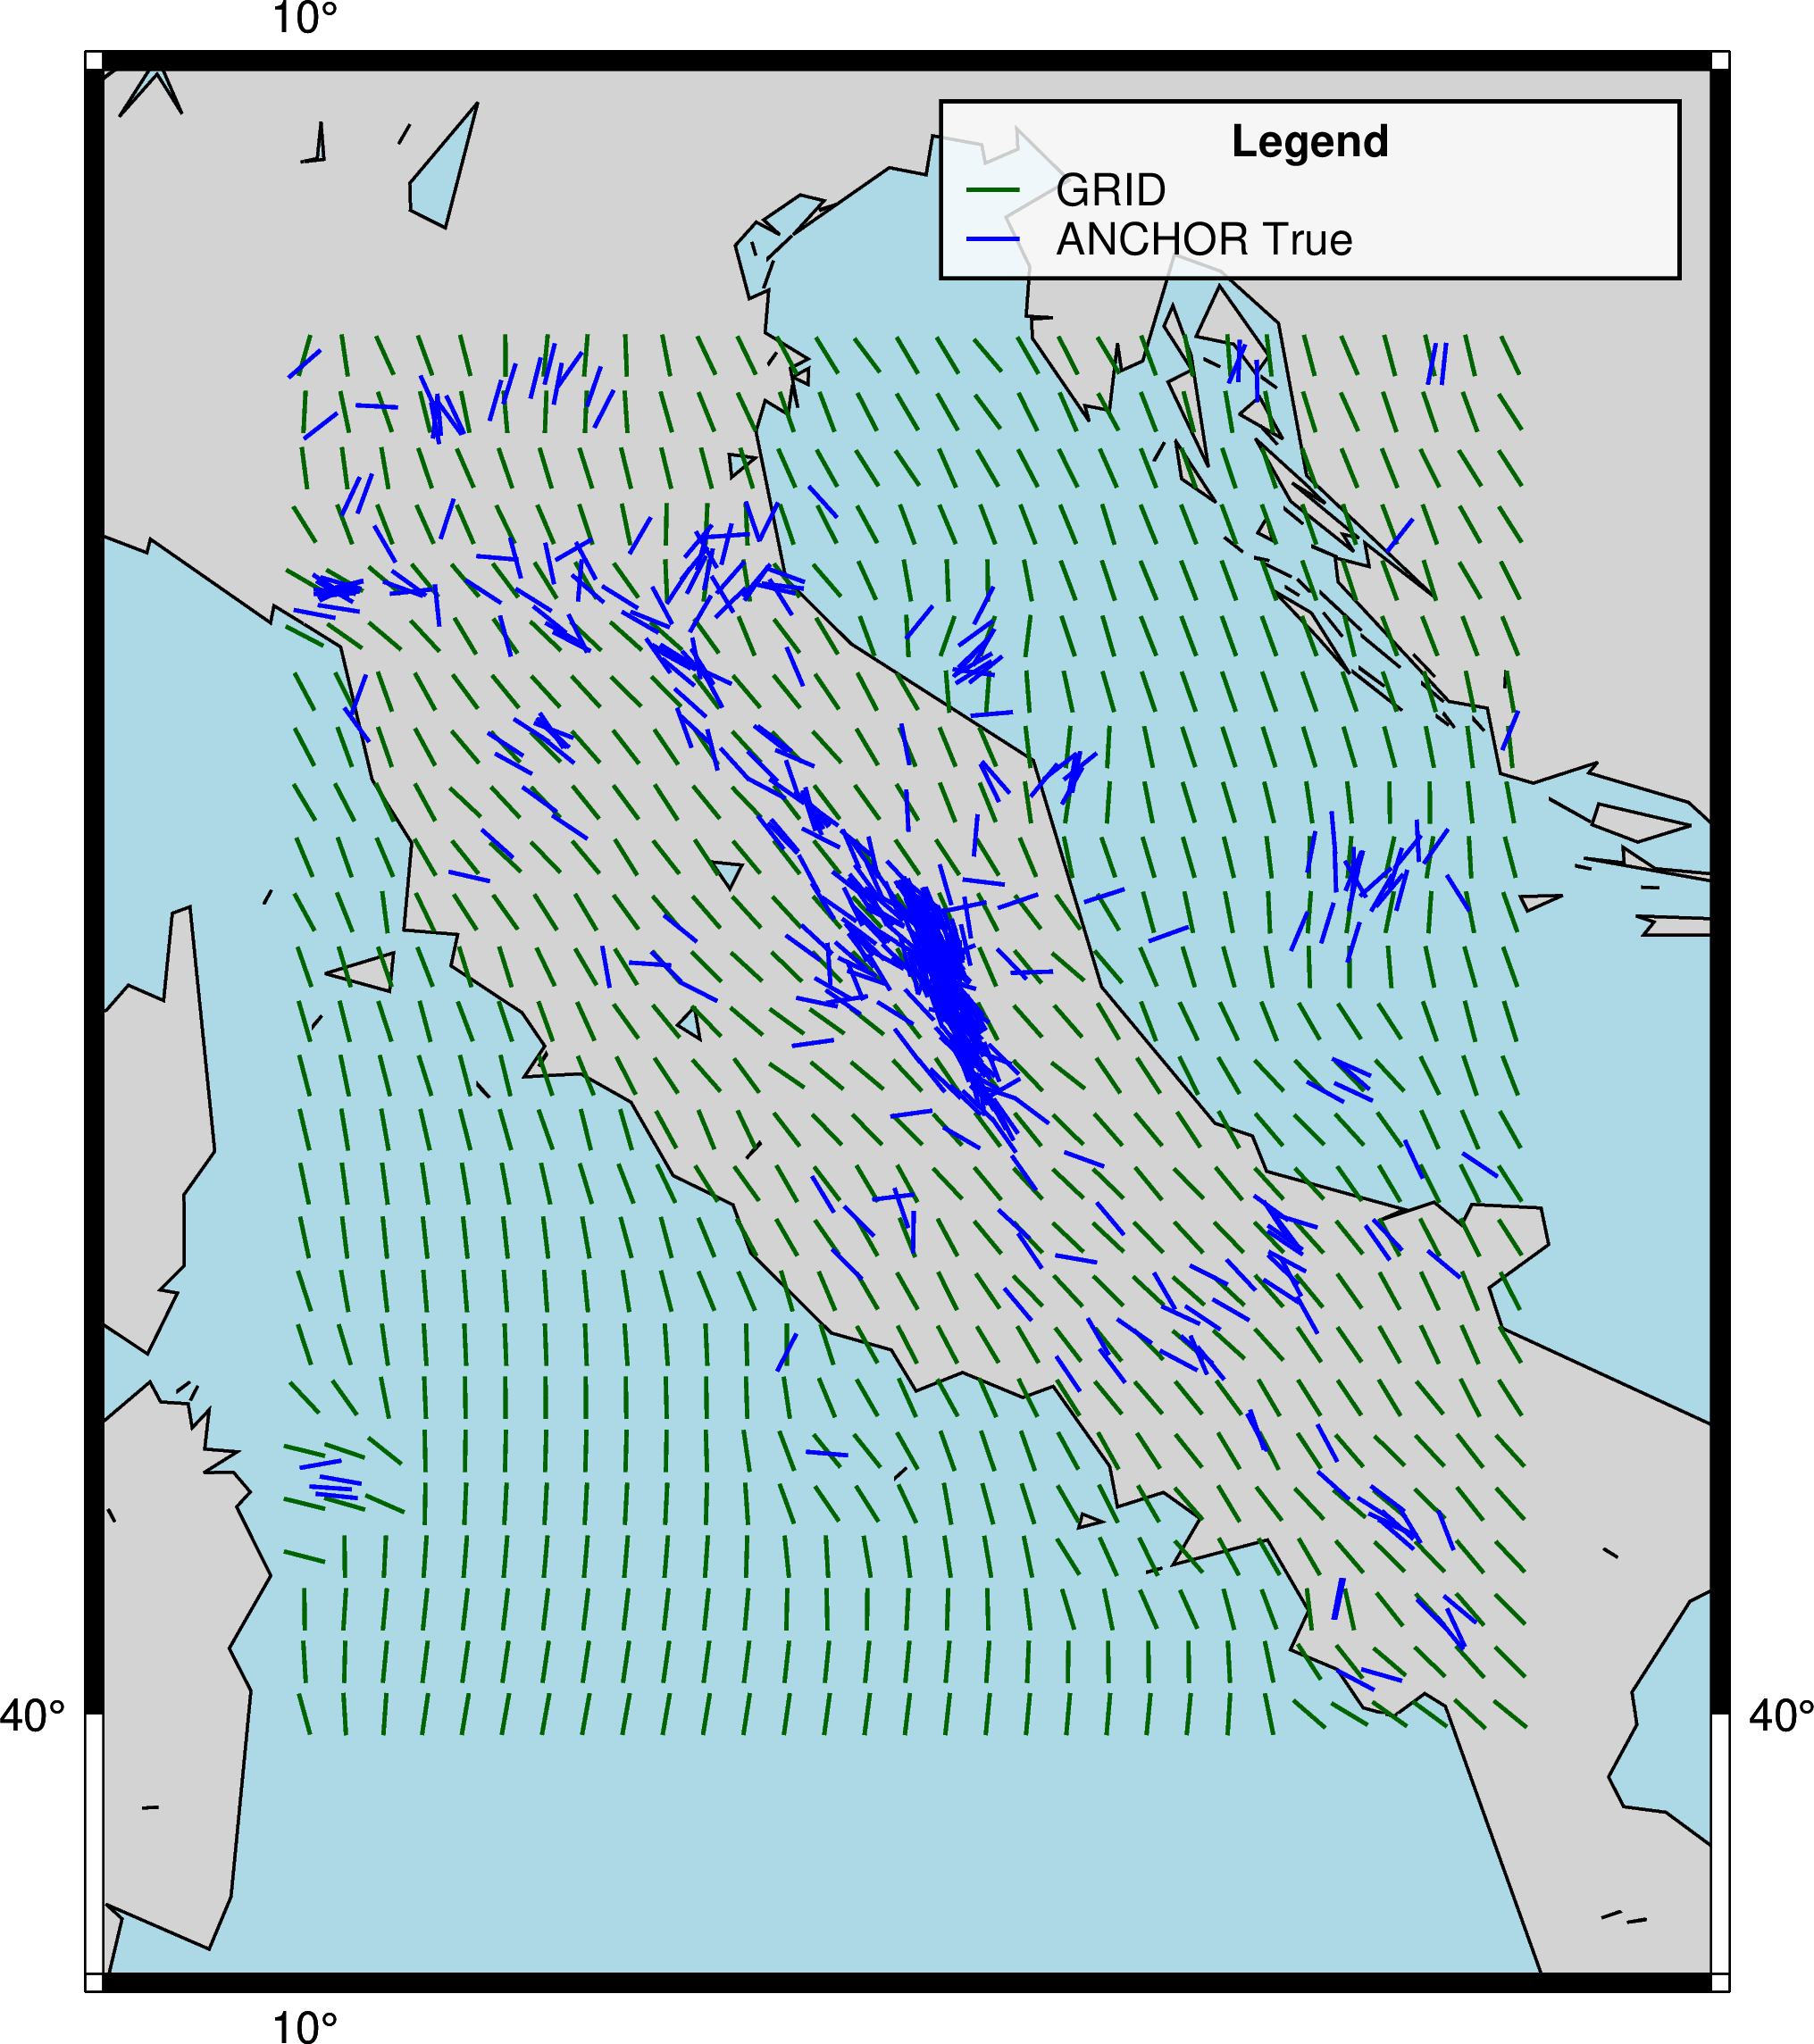

Source data for this figure (header and first rows):
ID, LON, LAT, geometry, PLATE, REGIME, DIST, QUALITY, AZI, AZI_PRED, AZI_ERROR
grid_000000, 10.0, 40.0, POINT (10 40), EU, SS, 133, C, 0.0, 149.8, 30.23
grid_000001, 10.2, 40.0, POINT (10.2 40), EU, TF, 124.1, C, 0.0, 11.68, 11.68
grid_000002, 10.4, 40.0, POINT (10.4 40), EU, TF, 117.6, C, 0.0, 12.22, 12.22
grid_000003, 10.6, 40.0, POINT (10.6 40), EU, TF, 113.1, C, 0.0, 12.6, 12.6
grid_000004, 10.8, 40.0, POINT (10.8 40), EU, TF, 107.7, C, 0.0, 13.07, 13.07
grid_000005, 11.0, 40.0, POINT (11 40), EU, TF, 104.1, C, 0.0, 13.39, 13.39
grid_000006, 11.2, 40.0, POINT (11.2 40), EU, TF, 103.2, C, 0.0, 13.47, 13.47
grid_000007, 11.4, 40.0, POINT (11.4 40), EU, TF, 102.8, C, 0.0, 13.51, 13.51
grid_000008, 11.6, 40.0, POINT (11.6 40), EU, TF, 105, C, 0.0, 13.31, 13.31
grid_000009, 11.8, 40.0, POINT (11.8 40), EU, TF, 108.1, C, 0.0, 13.04, 13.04
grid_000010, 12.0, 40.0, POINT (12 40), EU, TF, 111.3, C, 0.0, 12.76, 12.76
grid_000011, 12.2, 40.0, POINT (12.2 40), EU, TF, 117, C, 0.0, 12.27, 12.27
grid_000012, 12.4, 40.0, POINT (12.4 40), EU, TF, 127, C, 0.0, 11.44, 11.44
grid_000013, 12.6, 40.0, POINT (12.6 40), EU, TF, 128.6, C, 0.0, 11.31, 11.31
grid_000014, 12.8, 40.0, POINT (12.8 40), EU, TF, 131.7, C, 0.0, 11.06, 11.06
grid_000015, 13.0, 40.0, POINT (13 40), EU, TF, 136.8, C, 0.0, 10.65, 10.65
grid_000016, 13.2, 40.0, POINT (13.2 40), EU, TF, 143.9, C, 0.0, 10.04, 10.04
grid_000017, 13.4, 40.0, POINT (13.4 40), EU, TF, 153.9, C, 0.0, 9.193, 9.193
grid_000018, 13.6, 40.0, POINT (13.6 40), EU, TF, 153.2, C, 0.0, 9.251, 9.251
grid_000019, 13.8, 40.0, POINT (13.8 40), EU, TF, 147.5, C, 0.0, 9.733, 9.733
grid_000020, 14.0, 40.0, POINT (14 40), EU, TF, 144, C, 0.0, 10.02, 10.02
grid_000021, 14.2, 40.0, POINT (14.2 40), EU, TF, 139.7, C, 0.0, 10.39, 10.39
grid_000022, 14.4, 40.0, POINT (14.4 40), EU, TF, 137.4, C, 0.0, 10.59, 10.59
grid_000023, 14.6, 40.0, POINT (14.6 40), EU, TF, 137.3, C, 0.0, 10.61, 10.61
grid_000024, 14.8, 40.0, POINT (14.8 40), EU, TF, 139.3, C, 0.0, 136.3, 43.67
grid_000025, 15.0, 40.0, POINT (15 40), EU, TF, 143.3, C, 0.0, 133.5, 46.48
grid_000026, 15.2, 40.0, POINT (15.2 40), EU, TF, 149.3, C, 0.0, 122.3, 57.68
grid_000027, 15.4, 40.0, POINT (15.4 40), EU, NF, 156.9, C, 0.0, 123.4, 56.58
grid_000028, 15.6, 40.0, POINT (15.6 40), EU, NF, 165.9, C, 0.0, 119.3, 60.75
grid_000029, 15.8, 40.0, POINT (15.8 40), EU, NF, 176.2, C, 0.0, 135.2, 44.76
grid_000030, 16.0, 40.0, POINT (16 40), EU, NF, 182.7, C, 0.0, 134.8, 45.23
grid_000031, 10.0, 40.2, POINT (10 40.2), EU, TF, 151.6, C, 0.0, 9.388, 9.388
grid_000032, 10.2, 40.2, POINT (10.2 40.2), EU, TF, 144.3, C, 0.0, 9.994, 9.994
grid_000033, 10.4, 40.2, POINT (10.4 40.2), EU, TF, 138.8, C, 0.0, 10.47, 10.47
grid_000034, 10.6, 40.2, POINT (10.6 40.2), EU, TF, 134.4, C, 0.0, 10.85, 10.85
grid_000035, 10.8, 40.2, POINT (10.8 40.2), EU, TF, 129, C, 0.0, 11.28, 11.28
grid_000036, 11.0, 40.2, POINT (11 40.2), EU, TF, 126.2, C, 0.0, 11.51, 11.51
grid_000037, 11.2, 40.2, POINT (11.2 40.2), EU, TF, 125.4, C, 0.0, 11.57, 11.57
grid_000038, 11.4, 40.2, POINT (11.4 40.2), EU, TF, 125, C, 0.0, 11.6, 11.6
grid_000039, 11.6, 40.2, POINT (11.6 40.2), EU, TF, 126.9, C, 0.0, 11.45, 11.45
grid_000040, 11.8, 40.2, POINT (11.8 40.2), EU, TF, 130, C, 0.0, 11.19, 11.19
grid_000041, 12.0, 40.2, POINT (12 40.2), EU, TF, 132.9, C, 0.0, 10.97, 10.97
grid_000042, 12.2, 40.2, POINT (12.2 40.2), EU, TF, 137.7, C, 0.0, 10.57, 10.57
grid_000043, 12.4, 40.2, POINT (12.4 40.2), EU, TF, 149.1, C, 0.0, 9.596, 9.596
grid_000044, 12.6, 40.2, POINT (12.6 40.2), EU, TF, 150.7, C, 0.0, 9.463, 9.463
grid_000045, 12.8, 40.2, POINT (12.8 40.2), EU, TF, 153.3, C, 0.0, 9.246, 9.246
grid_000046, 13.0, 40.2, POINT (13 40.2), EU, TF, 157.7, C, 0.0, 8.839, 8.839
grid_000047, 13.2, 40.2, POINT (13.2 40.2), EU, TF, 163.9, C, 0.0, 8.268, 8.268
grid_000048, 13.4, 40.2, POINT (13.4 40.2), EU, TF, 176.1, C, 0.0, 7.164, 7.164
grid_000049, 13.6, 40.2, POINT (13.6 40.2), EU, TF, 175.4, C, 0.0, 7.221, 7.221
grid_000050, 13.8, 40.2, POINT (13.8 40.2), EU, TF, 169.2, C, 0.0, 7.772, 7.772
grid_000051, 14.0, 40.2, POINT (14 40.2), EU, TF, 165.3, C, 0.0, 8.128, 8.128
grid_000052, 14.2, 40.2, POINT (14.2 40.2), EU, TF, 161.6, C, 0.0, 8.479, 8.479
grid_000053, 14.4, 40.2, POINT (14.4 40.2), EU, TF, 159.6, C, 0.0, 8.663, 8.663
grid_000054, 14.6, 40.2, POINT (14.6 40.2), EU, TF, 159.5, C, 0.0, 8.673, 8.673
grid_000055, 14.8, 40.2, POINT (14.8 40.2), EU, TF, 161.2, C, 0.0, 8.516, 8.516
grid_000056, 15.0, 40.2, POINT (15 40.2), EU, TF, 164.7, C, 0.0, 125.7, 54.25
grid_000057, 15.2, 40.2, POINT (15.2 40.2), EU, SS, 169.9, C, 0.0, 130.2, 49.76
grid_000058, 15.4, 40.2, POINT (15.4 40.2), EU, SS, 176.6, C, 0.0, 124, 56.03
grid_000059, 15.6, 40.2, POINT (15.6 40.2), EU, NF, 184.6, C, 0.0, 135.1, 44.86
... 746 more rows
